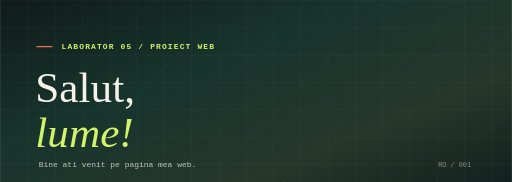
t = 0.00 s
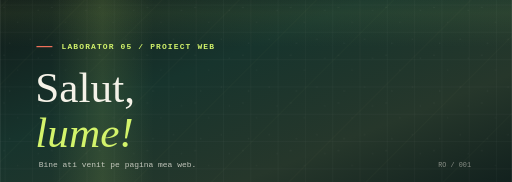
t = 1.50 s
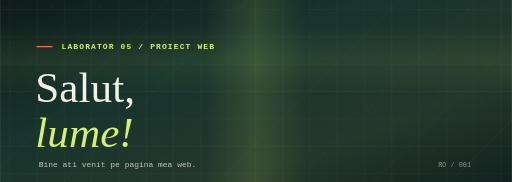
t = 3.00 s
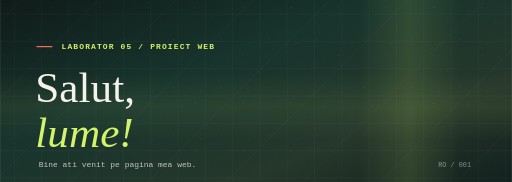
t = 4.50 s
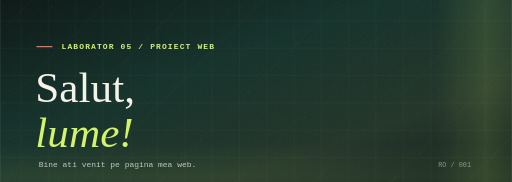
t = 6.75 s
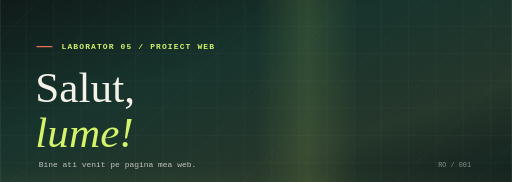
t = 8.50 s

The animated SVG that drew these frames (rendered in a browser with its animation timeline set to each time). Animation: 5 SMIL elements (animate=2,animateTransform=3); frames cover the first 8.50 s, repeats indefinitely.

<svg xmlns="http://www.w3.org/2000/svg" viewBox="0 0 900 320" role="img" aria-labelledby="title description">
  <title id="title">Salut, lume! - Laborator 05</title>
  <desc id="description">Fundalul verde-inchis isi schimba lent nuantele, cu textura fina, grile in parallax si reflexii discrete.</desc>
  <defs>
    <linearGradient id="ambient" x1="0%" y1="0%" x2="100%" y2="100%">
      <stop offset="0" stop-color="#101b19"/>
      <stop offset=".38" stop-color="#17342d"/>
      <stop offset=".72" stop-color="#26372b"/>
      <stop offset="1" stop-color="#12211e"/>
      <animateTransform attributeName="gradientTransform" type="rotate" values="-4 .5 .5;4 .5 .5;-4 .5 .5" dur="32s" repeatCount="indefinite"/>
    </linearGradient>
    <pattern id="grid" width="48" height="48" patternUnits="userSpaceOnUse">
      <path d="M48 0H0V48" fill="none" stroke="#f5f2e8" stroke-opacity=".09" stroke-width="1"/>
      <animateTransform attributeName="patternTransform" type="translate" values="0 0;48 48;0 0" dur="18s" repeatCount="indefinite"/>
    </pattern>
    <pattern id="diagonal-grid" width="96" height="96" patternUnits="userSpaceOnUse" patternTransform="rotate(45)">
      <path d="M0 0V96" fill="none" stroke="#d3f36b" stroke-opacity=".08" stroke-width="1"/>
      <animateTransform attributeName="patternTransform" type="translate" additive="sum" values="0 0;96 0;0 0" dur="34s" repeatCount="indefinite"/>
    </pattern>
    <pattern id="grain" width="84" height="84" patternUnits="userSpaceOnUse">
      <circle cx="7" cy="13" r="1" fill="#f5f2e8" fill-opacity=".13"/>
      <circle cx="31" cy="39" r="1" fill="#f5f2e8" fill-opacity=".1"/>
      <circle cx="67" cy="18" r="1" fill="#f5f2e8" fill-opacity=".12"/>
      <circle cx="53" cy="69" r="1" fill="#f5f2e8" fill-opacity=".1"/>
      <circle cx="17" cy="76" r="1" fill="#f5f2e8" fill-opacity=".12"/>
    </pattern>
    <linearGradient id="beam" x1="0" x2="1">
      <stop offset="0" stop-color="#d3f36b" stop-opacity="0"/>
      <stop offset=".5" stop-color="#d3f36b" stop-opacity=".12"/>
      <stop offset="1" stop-color="#d3f36b" stop-opacity="0"/>
    </linearGradient>
    <linearGradient id="horizontal-beam" x1="0" y1="0" x2="0" y2="1">
      <stop offset="0" stop-color="#d3f36b" stop-opacity="0"/>
      <stop offset=".5" stop-color="#d3f36b" stop-opacity=".07"/>
      <stop offset="1" stop-color="#d3f36b" stop-opacity="0"/>
    </linearGradient>
  </defs>
  <rect width="900" height="320" fill="url(#ambient)"/>
  <rect width="900" height="320" fill="url(#grain)" opacity=".55"/>
  <rect width="900" height="320" fill="url(#grid)"/>
  <rect width="900" height="320" fill="url(#diagonal-grid)"/>
  <rect x="-180" y="0" width="180" height="320" fill="url(#beam)">
    <animate attributeName="x" values="-180;900;-180" dur="12s" repeatCount="indefinite"/>
  </rect>
  <rect x="0" y="-120" width="900" height="120" fill="url(#horizontal-beam)">
    <animate attributeName="y" values="-120;320;-120" dur="16s" repeatCount="indefinite"/>
  </rect>
  <path d="M64 82h28" stroke="#ff765e" stroke-width="2"/>
  <text x="108" y="87" fill="#d3f36b" font-family="Courier New, monospace" font-size="14" font-weight="bold" letter-spacing="2">LABORATOR 05 / PROIECT WEB</text>
  <text x="62" y="180" fill="#f5f2e8" font-family="Georgia, serif" font-size="76">Salut,</text>
  <text x="62" y="258" fill="#d3f36b" font-family="Georgia, serif" font-size="76" font-style="italic">lume!</text>
  <text x="68" y="294" fill="#f5f2e8" fill-opacity=".76" font-family="Courier New, monospace" font-size="14">Bine ati venit pe pagina mea web.</text>
  <text x="828" y="294" fill="#f5f2e8" fill-opacity=".5" font-family="Courier New, monospace" font-size="12" text-anchor="end">RO / 001</text>
</svg>
